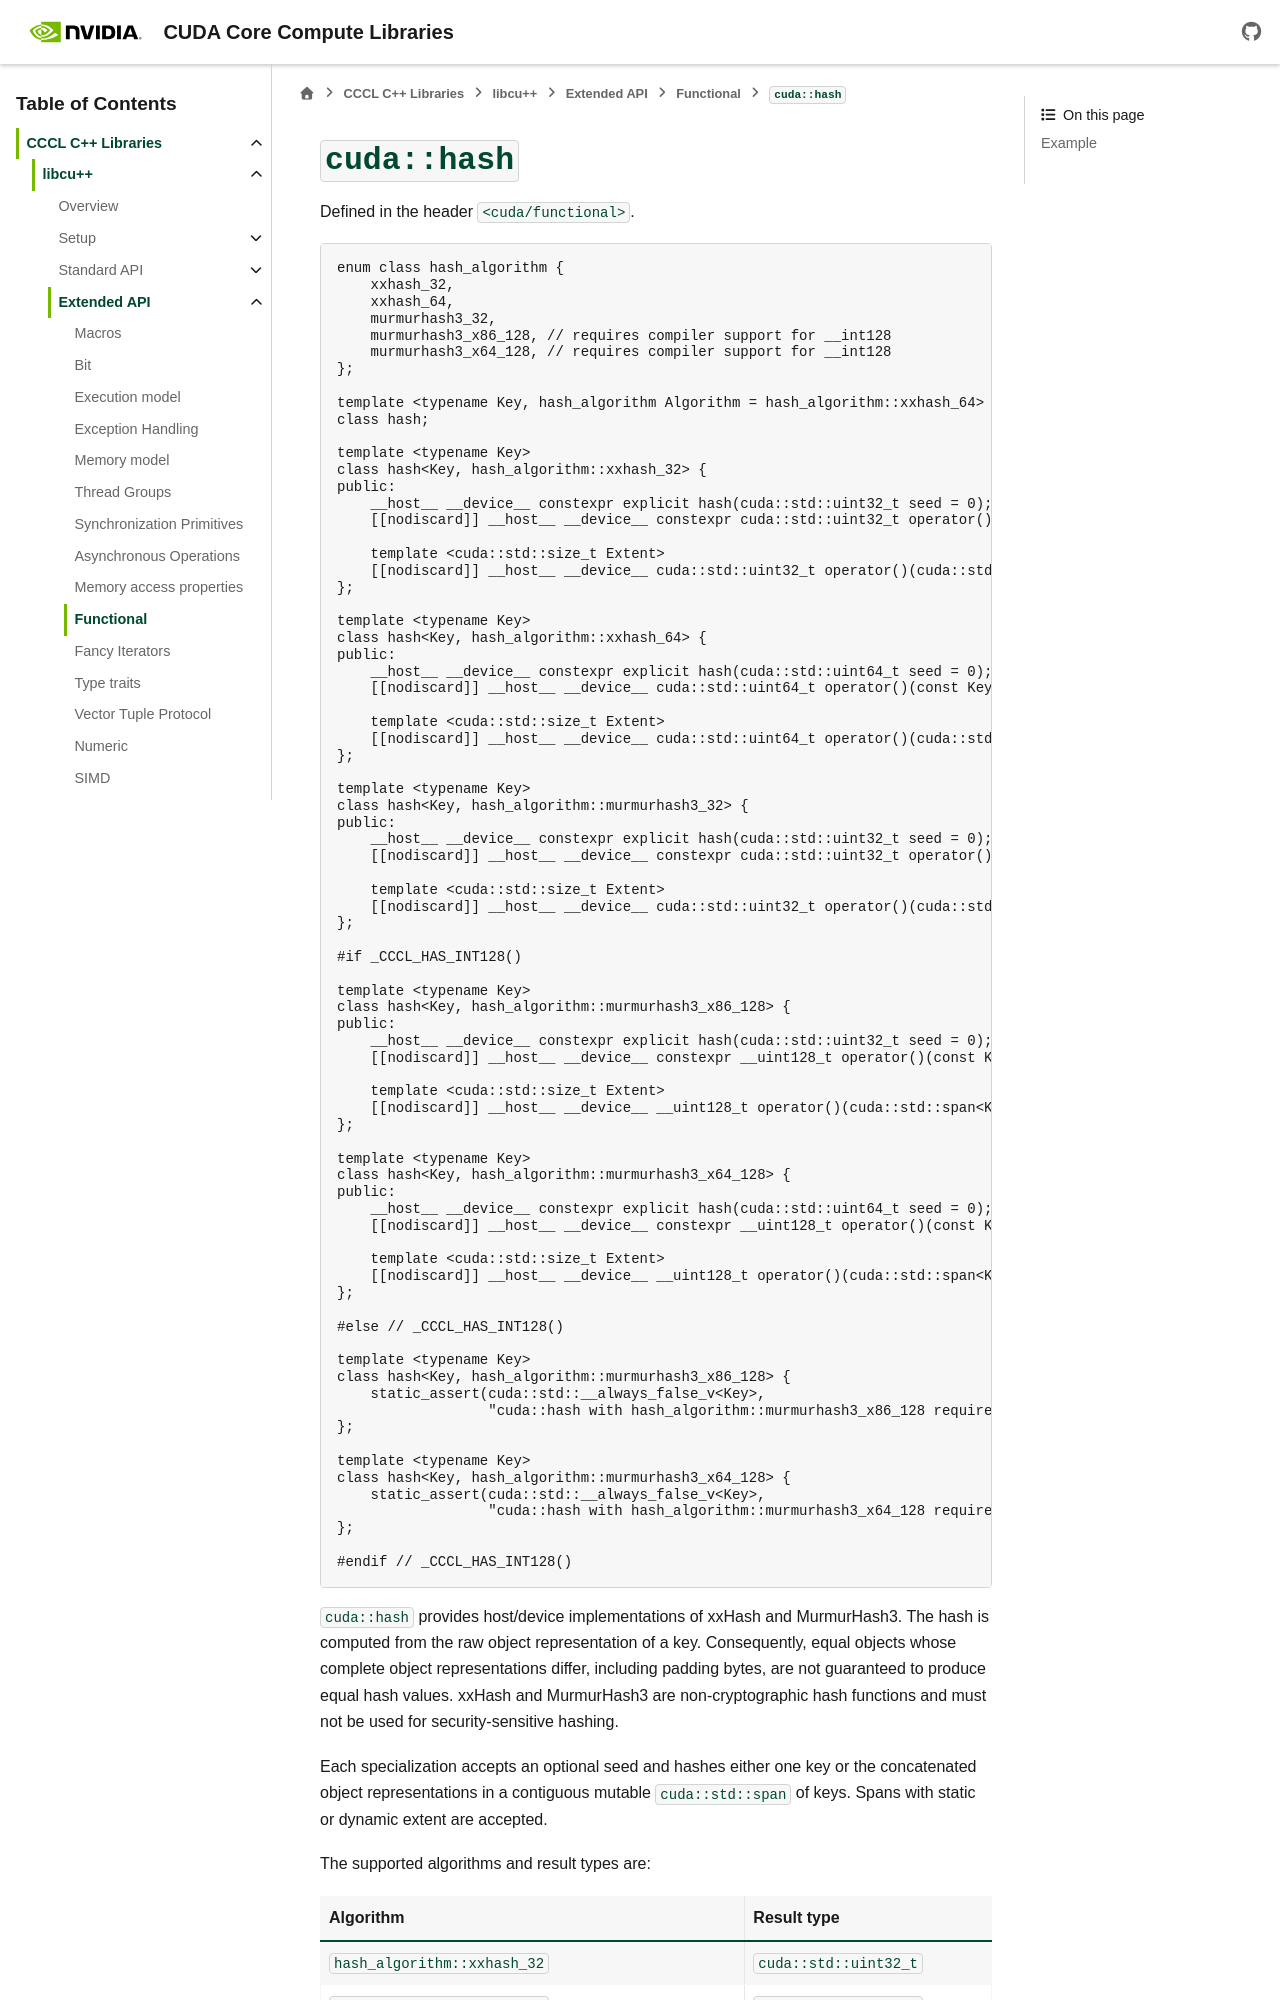

repository: NVIDIA/cccl · page: docs/unstable/libcudacxx/extended_api/functional/hash.html · generator: sphinx

.. _libcudacxx-extended-api-functional-hash:

``cuda::hash``
================

Defined in the header ``<cuda/functional>``.

.. code:: cuda

    enum class hash_algorithm {
        xxhash_32,
        xxhash_64,
        murmurhash3_32,
        murmurhash3_x86_128, // requires compiler support for __int128
        murmurhash3_x64_128, // requires compiler support for __int128
    };

    template <typename Key, hash_algorithm Algorithm = hash_algorithm::xxhash_64>
    class hash;

    template <typename Key>
    class hash<Key, hash_algorithm::xxhash_32> {
    public:
        __host__ __device__ constexpr explicit hash(cuda::std::uint32_t seed = 0);
        [[nodiscard]] __host__ __device__ constexpr cuda::std::uint32_t operator()(const Key& key) const noexcept;

        template <cuda::std::size_t Extent>
        [[nodiscard]] __host__ __device__ cuda::std::uint32_t operator()(cuda::std::span<Key, Extent> keys) const noexcept;
    };

    template <typename Key>
    class hash<Key, hash_algorithm::xxhash_64> {
    public:
        __host__ __device__ constexpr explicit hash(cuda::std::uint64_t seed = 0);
        [[nodiscard]] __host__ __device__ cuda::std::uint64_t operator()(const Key& key) const noexcept;

        template <cuda::std::size_t Extent>
        [[nodiscard]] __host__ __device__ cuda::std::uint64_t operator()(cuda::std::span<Key, Extent> keys) const noexcept;
    };

    template <typename Key>
    class hash<Key, hash_algorithm::murmurhash3_32> {
    public:
        __host__ __device__ constexpr explicit hash(cuda::std::uint32_t seed = 0);
        [[nodiscard]] __host__ __device__ constexpr cuda::std::uint32_t operator()(const Key& key) const noexcept;

        template <cuda::std::size_t Extent>
        [[nodiscard]] __host__ __device__ cuda::std::uint32_t operator()(cuda::std::span<Key, Extent> keys) const noexcept;
    };

    #if _CCCL_HAS_INT128()

    template <typename Key>
    class hash<Key, hash_algorithm::murmurhash3_x86_128> {
    public:
        __host__ __device__ constexpr explicit hash(cuda::std::uint32_t seed = 0);
        [[nodiscard]] __host__ __device__ constexpr __uint128_t operator()(const Key& key) const noexcept;

        template <cuda::std::size_t Extent>
        [[nodiscard]] __host__ __device__ __uint128_t operator()(cuda::std::span<Key, Extent> keys) const noexcept;
    };

    template <typename Key>
    class hash<Key, hash_algorithm::murmurhash3_x64_128> {
    public:
        __host__ __device__ constexpr explicit hash(cuda::std::uint64_t seed = 0);
        [[nodiscard]] __host__ __device__ constexpr __uint128_t operator()(const Key& key) const noexcept;

        template <cuda::std::size_t Extent>
        [[nodiscard]] __host__ __device__ __uint128_t operator()(cuda::std::span<Key, Extent> keys) const noexcept;
    };

    #else // _CCCL_HAS_INT128()

    template <typename Key>
    class hash<Key, hash_algorithm::murmurhash3_x86_128> {
        static_assert(cuda::std::__always_false_v<Key>,
                      "cuda::hash with hash_algorithm::murmurhash3_x86_128 requires compiler support for __int128");
    };

    template <typename Key>
    class hash<Key, hash_algorithm::murmurhash3_x64_128> {
        static_assert(cuda::std::__always_false_v<Key>,
                      "cuda::hash with hash_algorithm::murmurhash3_x64_128 requires compiler support for __int128");
    };

    #endif // _CCCL_HAS_INT128()
